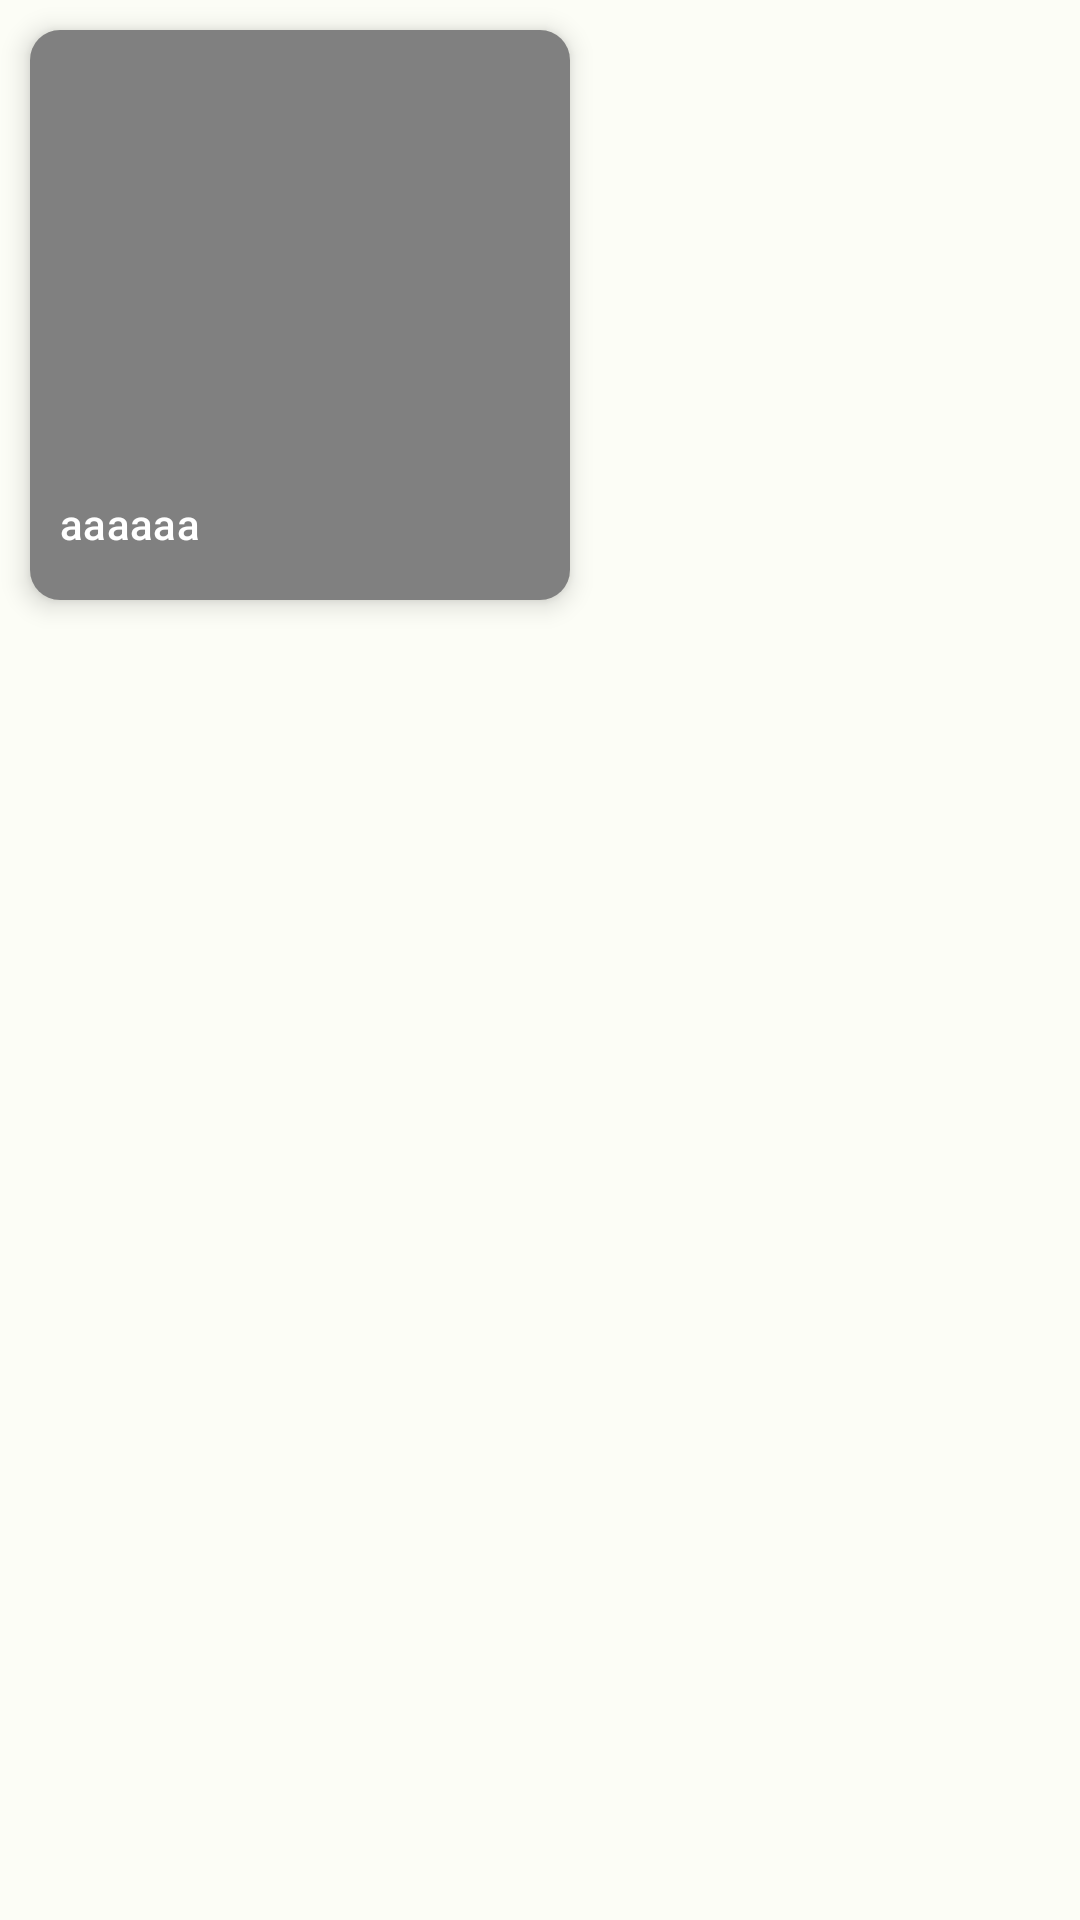

This screen was rendered from an Android layout file. Write that file and the resources it references.
<!-- AndroidManifest.xml: application theme Theme.CookBook -->
<!-- res/layout/recycler_of_categories.xml -->
<?xml version="1.0" encoding="utf-8"?>
<layout xmlns:android="http://schemas.android.com/apk/res/android"
    xmlns:app="http://schemas.android.com/apk/res-auto"
    xmlns:tools="http://schemas.android.com/tools">
    <data>

    </data>

    <LinearLayout
        android:layout_width="wrap_content"
        android:layout_height="wrap_content"
        android:orientation="vertical">

        <androidx.cardview.widget.CardView
            android:layout_width="180dp"
            android:layout_height="190dp"
            app:cardElevation="5dp"
            app:cardCornerRadius="10dp"
            android:layout_margin="10dp"
            >

            <androidx.constraintlayout.widget.ConstraintLayout
                android:layout_width="match_parent"
                android:layout_height="match_parent">

                <ImageView
                    android:id="@+id/recycler_Img"
                    android:layout_width="0dp"
                    android:layout_height="0dp"
                    android:scaleType="centerCrop"
                    app:layout_constraintBottom_toBottomOf="parent"
                    app:layout_constraintEnd_toEndOf="parent"
                    app:layout_constraintStart_toStartOf="parent"
                    app:layout_constraintTop_toTopOf="parent" />

                <View
                    android:id="@+id/view"
                    android:layout_width="0dp"
                    android:layout_height="0dp"
                    android:background="@color/transparent_black"
                    app:layout_constraintBottom_toBottomOf="parent"
                    app:layout_constraintEnd_toEndOf="parent"
                    app:layout_constraintStart_toStartOf="parent"
                    app:layout_constraintTop_toTopOf="@+id/recycler_Img" />

                <TextView
                    android:id="@+id/recycler_Text"
                    android:layout_width="180dp"
                    android:layout_height="wrap_content"
                    android:layout_marginBottom="16dp"
                    android:ellipsize="end"
                    android:maxLines="2"
                    android:paddingStart="10dp"
                    android:singleLine="true"
                    android:text="aaaaaa"
                    android:textAlignment="viewStart"
                    android:textAppearance="@style/TextAppearance.Material3.TitleSmall"
                    android:textColor="@color/white"
                    app:layout_constraintBottom_toBottomOf="@+id/recycler_Img"
                    app:layout_constraintEnd_toEndOf="parent"
                    app:layout_constraintStart_toStartOf="parent" />

            </androidx.constraintlayout.widget.ConstraintLayout>
        </androidx.cardview.widget.CardView>

    </LinearLayout>
</layout>
<!-- resources referenced by this layout -->
<resources>
  <color name="transparent_black">#7F000000</color>
  <color name="white">#FFFFFFFF</color>
  <style name="Theme.CookBook" parent="Base.Theme.CookBook" />
  
      //Custom TextInputLayout
  <color name="main_color">#129575</color>
  <color name="md_theme_light_onPrimary">#FFFFFF</color>
  <color name="md_theme_light_primaryContainer">#7EFE72</color>
  <color name="md_theme_light_onPrimaryContainer">#002201</color>
  <color name="md_theme_light_secondary">#53634E</color>
  <color name="md_theme_light_onSecondary">#FFFFFF</color>
  <color name="md_theme_light_secondaryContainer">#D6E8CD</color>
  <color name="md_theme_light_onSecondaryContainer">#111F0F</color>
  <color name="md_theme_light_tertiary">#386569</color>
  <color name="md_theme_light_onTertiary">#FFFFFF</color>
  <color name="md_theme_light_tertiaryContainer">#BCEBEF</color>
  <color name="md_theme_light_onTertiaryContainer">#002022</color>
  <color name="md_theme_light_error">#BA1A1A</color>
  <color name="md_theme_light_errorContainer">#FFDAD6</color>
  <color name="md_theme_light_onError">#FFFFFF</color>
  <color name="md_theme_light_onErrorContainer">#410002</color>
  <color name="md_theme_light_background">#FCFDF6</color>
  <color name="md_theme_light_onBackground">#1A1C19</color>
  <color name="md_theme_light_surface">#FCFDF6</color>
  <color name="md_theme_light_onSurface">#1A1C19</color>
  <color name="md_theme_light_surfaceVariant">#DFE4D8</color>
  <color name="md_theme_light_onSurfaceVariant">#42493F</color>
  <color name="md_theme_light_outline">#73796E</color>
  <color name="md_theme_light_inverseOnSurface">#F1F1EB</color>
  <color name="md_theme_light_inverseSurface">#2F312D</color>
  <color name="md_theme_light_inversePrimary">#61E058</color>
</resources>
